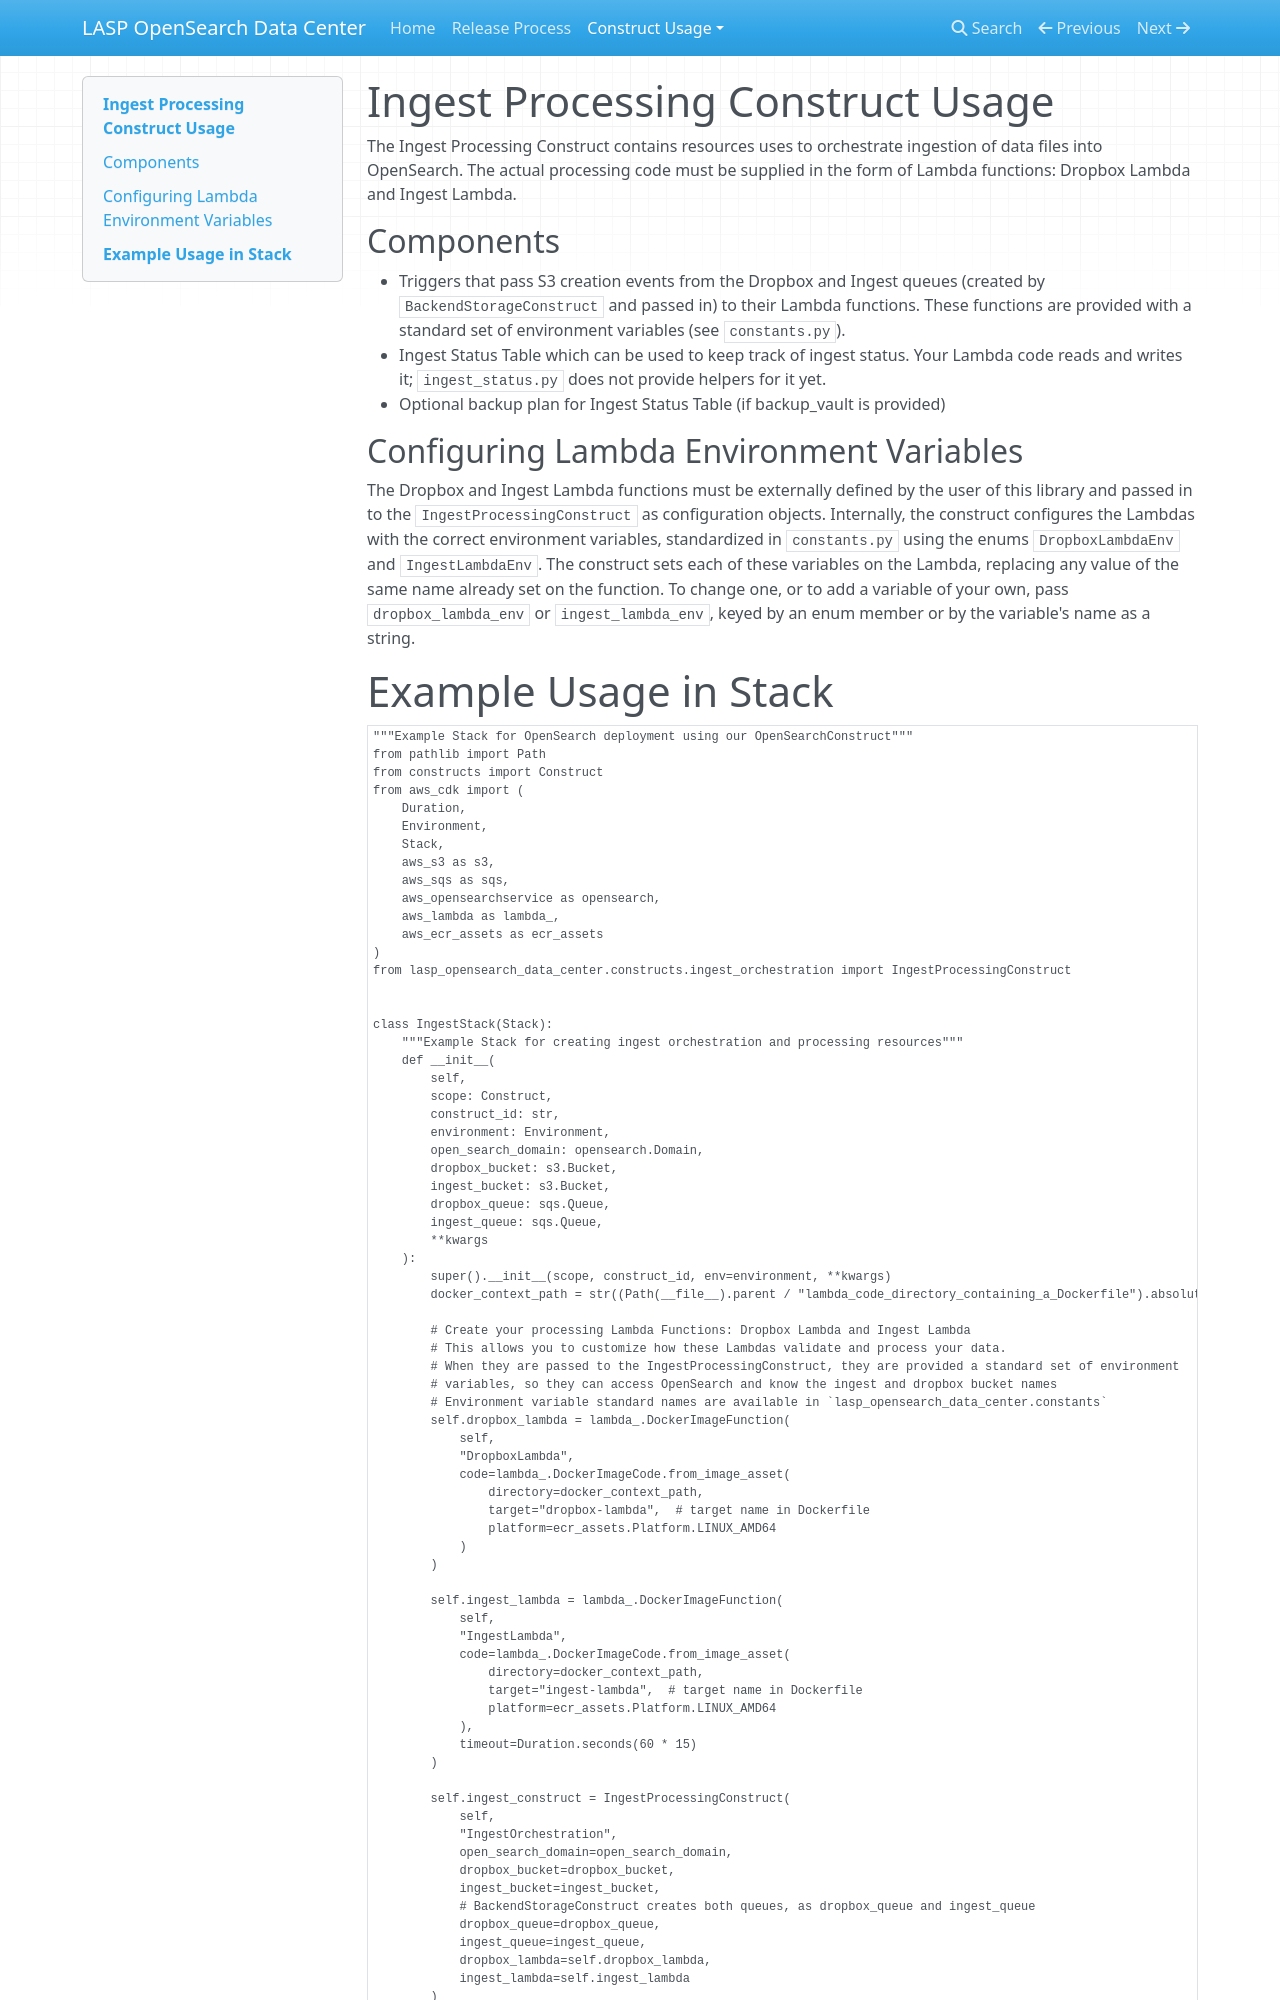

repository: lasp/lasp-opensearch-data-center · page: construct_usage/ingest_orchestration/index.html · generator: mkdocs

# Ingest Processing Construct Usage

The Ingest Processing Construct contains resources uses to orchestrate ingestion of data files into OpenSearch. 
The actual processing code must be supplied in the form of Lambda functions: Dropbox Lambda and Ingest Lambda.

## Components

- Orchestration Queues that pass S3 creation events from the Dropbox Bucket and Ingest Bucket to their respective
  Lambda functions. These functions are provided with a standard set of environment variables (see `constants.py`).
- Ingest Status Table which can be used to keep track of ingest status, using the functions provided in 
  `ingest_status.py` for interacting with DynamoDB (or you can write your own DDB code in your Lambda).
- Optional backup plan for Ingest Status Table (if backup_vault is provided)

## Configuring Lambda Environment Variables

The Dropbox and Ingest Lambda functions must be externally defined by the user of this library and passed in to the 
`IngestProcessingConstruct` as configuration objects. Internally, the construct configures the Lambdas with the correct 
environment variables, standardized in `constants.py` using the enums `DropboxLambdaEnv` and `IngestLambdaEnv`. 
However, this configuration is only an update to the Lambda 
environment. You as the user can pass whatever environment variables you want associated with the Lambda and the 
`IngestProcessingConstruct` will not overwrite any pre-defined environment variables. It will only add missing 
variables.
